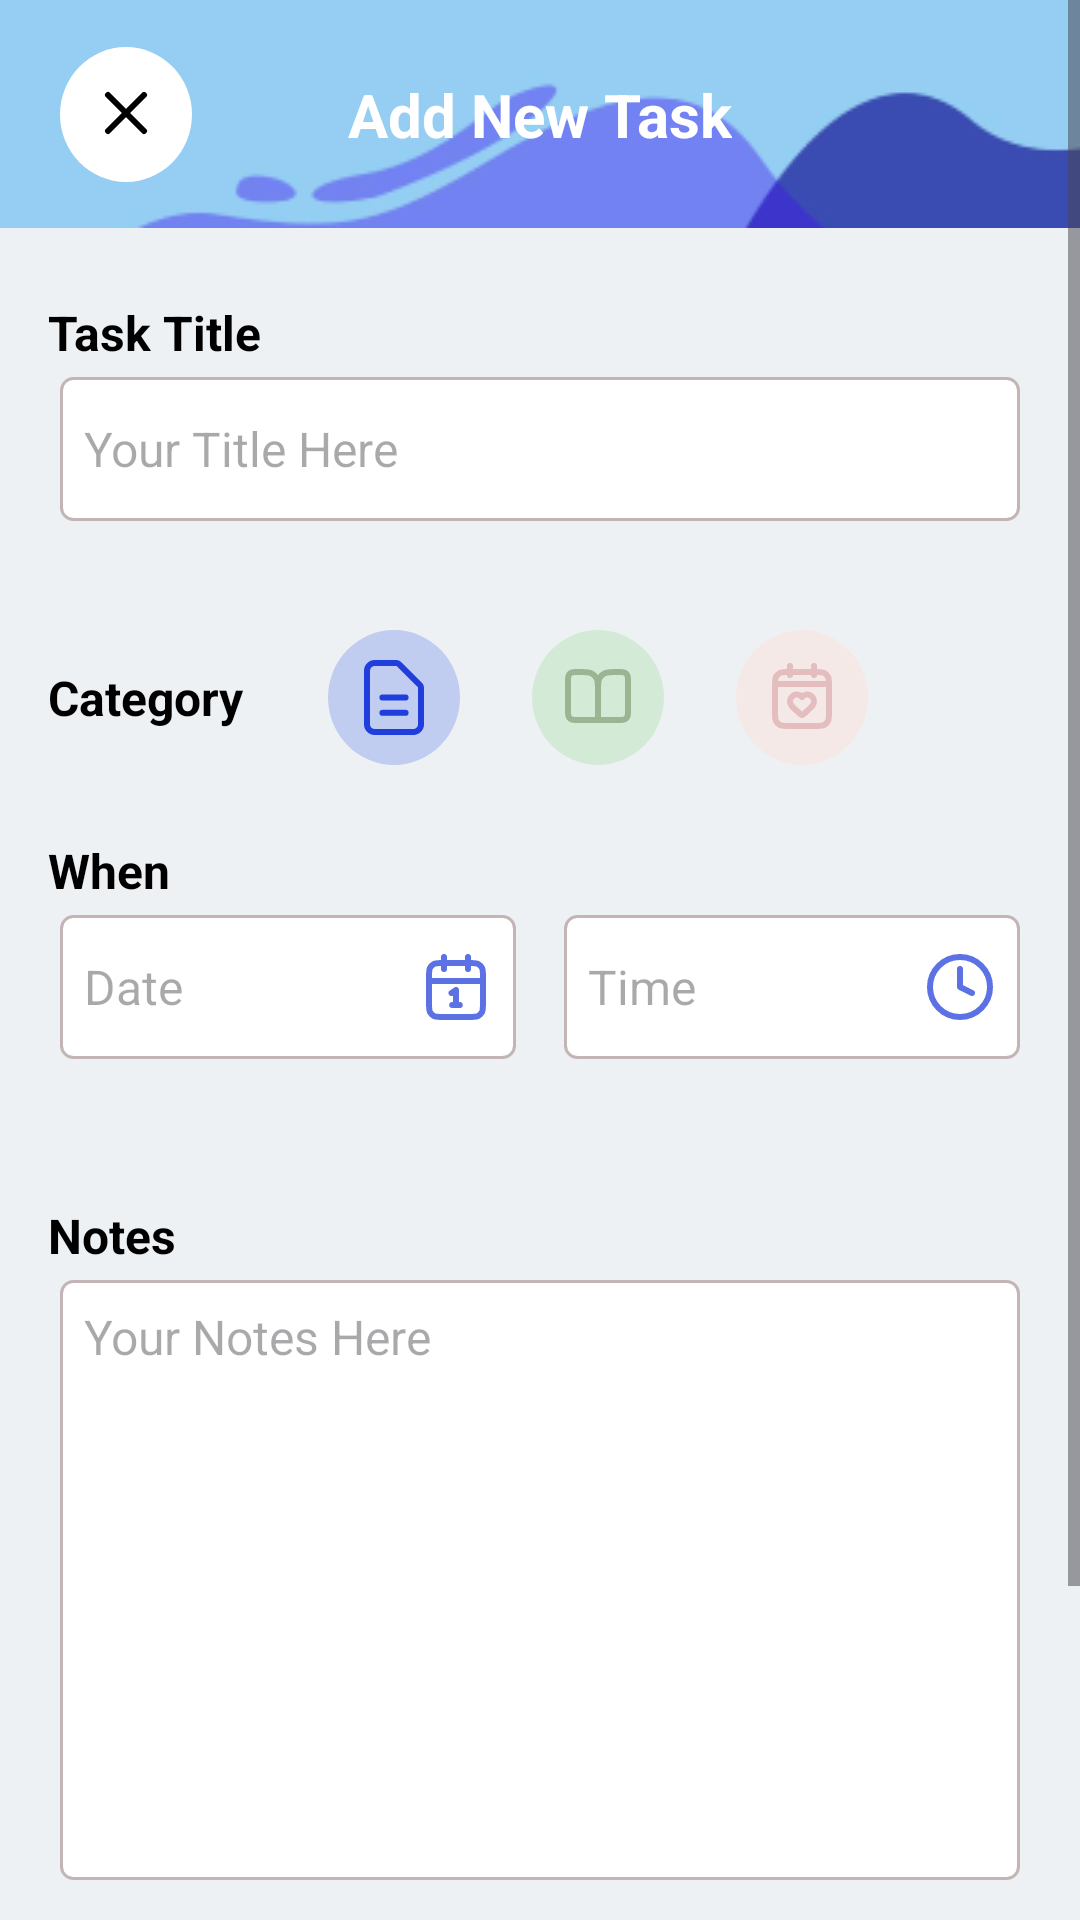

Android layout source for this screen:
<!-- AndroidManifest.xml: application theme Theme.ToDoEnhancedUi -->
<!-- res/layout/fragment_add_task.xml -->
<?xml version="1.0" encoding="utf-8"?>
<ScrollView xmlns:android="http://schemas.android.com/apk/res/android"
    xmlns:app="http://schemas.android.com/apk/res-auto"
    android:layout_width="match_parent"
    android:fillViewport="true"
    android:layout_height="match_parent">


    <androidx.constraintlayout.widget.ConstraintLayout
        style="@style/DayNightScreenBackground"
        android:layout_width="match_parent"
        android:layout_height="0dp">

        <ImageView
            android:id="@+id/imageView"
            style="@style/DayNightAddScreenHeader"
            android:layout_width="match_parent"
            android:layout_height="wrap_content"
            android:scaleType="fitXY"
            app:layout_constraintEnd_toEndOf="parent"
            app:layout_constraintStart_toStartOf="parent"
            app:layout_constraintTop_toTopOf="parent" />


        <ImageView
            android:id="@+id/close_btn"
            style="@style/DayNightCloseIcon"
            android:layout_width="wrap_content"
            android:layout_height="wrap_content"
            android:layout_marginStart="20dp"
            app:layout_constraintBottom_toBottomOf="@id/addNewTask_textView"
            app:layout_constraintStart_toStartOf="parent"
            app:layout_constraintTop_toTopOf="@id/addNewTask_textView" />


        <TextView
            android:id="@+id/addNewTask_textView"
            android:layout_width="wrap_content"
            android:layout_height="wrap_content"
            android:text="@string/add_new_task1"
            android:textColor="@color/white"
            android:textSize="20sp"
            android:textStyle="bold"
            app:layout_constraintBottom_toBottomOf="@id/imageView"
            app:layout_constraintEnd_toEndOf="parent"
            app:layout_constraintStart_toStartOf="parent"
            app:layout_constraintTop_toTopOf="@id/imageView" />


        <TextView
            android:id="@+id/taskTitle_textView"
            style="@style/DayNightTextView"
            android:layout_width="wrap_content"
            android:layout_height="wrap_content"
            android:layout_marginStart="16dp"
            android:layout_marginTop="24dp"
            android:text="@string/task_title"
            android:textSize="16sp"
            app:layout_constraintStart_toStartOf="parent"
            app:layout_constraintTop_toBottomOf="@id/imageView" />


        <EditText
            android:id="@+id/title_editText"
            style="@style/DayNightEditText"
            android:layout_width="match_parent"
            android:layout_height="48dp"
            android:layout_marginStart="20dp"
            android:layout_marginTop="4dp"
            android:layout_marginEnd="20dp"
            android:hint="@string/your_title_here"
            android:inputType="textPersonName"
            android:padding="8dp"
            app:layout_constraintTop_toBottomOf="@id/taskTitle_textView" />

        <TextView
            android:id="@+id/category_textView"
            style="@style/DayNightTextView"
            android:layout_width="wrap_content"
            android:layout_height="wrap_content"
            android:layout_marginTop="48dp"
            android:text="@string/category"
            android:textSize="16sp"
            app:layout_constraintStart_toStartOf="@id/taskTitle_textView"
            app:layout_constraintTop_toBottomOf="@id/title_editText" />

        <ImageButton
            android:id="@+id/document_category_imageView"
            style="@style/DayNightDocumentIcon"
            android:layout_width="wrap_content"
            android:layout_height="wrap_content"
            android:layout_marginStart="16dp"
            android:backgroundTint="@color/transparent"
            app:layout_constraintBottom_toBottomOf="@id/category_textView"
            app:layout_constraintStart_toEndOf="@id/category_textView"
            app:layout_constraintTop_toTopOf="@id/category_textView" />

        <ImageButton
            android:id="@+id/reading_category_imageView"
            android:layout_width="wrap_content"
            android:layout_height="wrap_content"
            android:alpha="0.4"
            android:backgroundTint="@color/transparent"
            android:src="@drawable/book_icon"
            app:layout_constraintBottom_toBottomOf="@id/document_category_imageView"
            app:layout_constraintStart_toEndOf="@id/document_category_imageView"
            app:layout_constraintTop_toTopOf="@id/document_category_imageView" />

        <ImageButton
            android:id="@+id/event_category_imageView"
            android:layout_width="wrap_content"
            android:layout_height="wrap_content"
            android:alpha="0.4"
            android:backgroundTint="@color/transparent"
            android:src="@drawable/event_icon"
            app:layout_constraintBottom_toBottomOf="@id/reading_category_imageView"
            app:layout_constraintStart_toEndOf="@id/reading_category_imageView"
            app:layout_constraintTop_toTopOf="@id/reading_category_imageView" />


        <TextView
            android:id="@+id/when_textView"
            style="@style/DayNightTextView"
            android:layout_width="wrap_content"
            android:layout_height="wrap_content"
            android:layout_marginTop="36dp"
            android:text="@string/when"
            android:textSize="16sp"
            app:layout_constraintStart_toStartOf="@id/category_textView"
            app:layout_constraintTop_toBottomOf="@id/category_textView" />


        <EditText
            android:id="@+id/date_editText"
            style="@style/DayNightDateInputEditText"
            android:layout_width="0dp"
            android:layout_height="48dp"
            android:layout_marginStart="20dp"
            android:layout_marginTop="4dp"
            android:cursorVisible="false"
            android:focusable="false"
            android:hint="@string/date"
            android:padding="8dp"
            app:layout_constraintEnd_toStartOf="@id/time_editText"
            app:layout_constraintStart_toStartOf="parent"
            app:layout_constraintTop_toBottomOf="@id/when_textView" />

        <EditText
            android:id="@+id/time_editText"
            style="@style/DayNightTimeInputEditText"
            android:layout_width="0dp"
            android:layout_height="48dp"
            android:layout_marginStart="16dp"
            android:layout_marginEnd="20dp"
            android:cursorVisible="false"
            android:focusable="false"
            android:hint="@string/time"
            android:padding="8dp"
            app:layout_constraintBottom_toBottomOf="@id/date_editText"
            app:layout_constraintEnd_toEndOf="parent"
            app:layout_constraintStart_toEndOf="@id/date_editText"
            app:layout_constraintTop_toTopOf="@id/date_editText" />


        <TextView
            android:id="@+id/notes_textView"
            style="@style/DayNightTextView"
            android:layout_width="wrap_content"
            android:layout_height="wrap_content"
            android:layout_marginTop="48dp"
            android:text="@string/notes"
            android:textSize="16sp"
            app:layout_constraintStart_toStartOf="@id/when_textView"
            app:layout_constraintTop_toBottomOf="@id/date_editText" />

        <EditText
            android:id="@+id/notes_editText"
            style="@style/DayNightEditText"
            android:layout_width="0dp"
            android:layout_height="wrap_content"
            android:layout_marginTop="4dp"
            android:gravity="top|start"
            android:hint="@string/your_notes_here"
            android:inputType="textMultiLine"
            android:minHeight="200dp"
            android:padding="8dp"
            app:layout_constraintEnd_toEndOf="@id/time_editText"
            app:layout_constraintStart_toStartOf="@id/date_editText"
            app:layout_constraintTop_toBottomOf="@id/notes_textView" />


        <Button
            android:id="@+id/save_task_button"
            style="@style/DayNightButton"
            android:layout_width="0dp"
            app:layout_constraintTop_toBottomOf="@id/notes_editText"
            android:layout_height="64dp"
            android:layout_marginBottom="20dp"
            android:maxLength="300"
            android:maxLines="10"
            android:layout_marginTop="64dp"
            android:text="@string/save"
            app:layout_constraintBottom_toBottomOf="parent"
            app:layout_constraintEnd_toEndOf="@id/notes_editText"
            app:layout_constraintStart_toStartOf="@id/notes_editText" />

    </androidx.constraintlayout.widget.ConstraintLayout>
</ScrollView>
<!-- resources referenced by this layout -->
<resources>
  <color name="transparent">#00FFFFFF</color>
  <color name="white">#FFFFFFFF</color>
  <string name="add_new_task1">Add New Task</string>
  <string name="category">Category</string>
  <string name="date">Date</string>
  <string name="notes">Notes</string>
  <string name="save">Save</string>
  <string name="task_title">Task Title</string>
  <string name="time">Time</string>
  <string name="when">When</string>
  <string name="your_notes_here">Your Notes Here</string>
  <string name="your_title_here">Your Title Here</string>
  <style name="DayNightAddScreenHeader">
          <item name="android:src">@drawable/add_task_screen_header_day</item>
      </style>
  <style name="DayNightButton">
          <item name="android:textSize">16sp</item>
          <item name="android:textStyle">bold</item>
          <item name="android:minHeight">60dp</item>
          <item name="android:textColor">@color/white</item>
          <item name="android:backgroundTint">@color/colorPrimaryDay</item>
      </style>
  <style name="DayNightCloseIcon">
          <item name="android:src">@drawable/close_icon_day</item>
      </style>
  <style name="DayNightDateInputEditText" parent="DayNightEditText">
          <item name="android:drawableRight">@drawable/calendar_icon_day</item>
      </style>
  <style name="DayNightDocumentIcon">
          <item name="android:src">@drawable/document_icon</item>
      </style>
  <style name="DayNightEditText">
          <item name="android:background">@drawable/shape_edittext_day</item>
          <item name="android:textColor">@color/black</item>
          <item name="android:textSize">16sp</item>
      </style>
  <style name="DayNightScreenBackground">
          <item name="android:background">@color/dayBackground</item>
      </style>
  <style name="DayNightTextView">
          <item name="android:textColor">@color/black</item>
          <item name="android:textStyle">bold</item>
      </style>
  <style name="DayNightTimeInputEditText" parent="DayNightEditText">
          <item name="android:drawableRight">@drawable/clock_icon_day</item>
      </style>
  <style name="Theme.ToDoEnhancedUi" parent="Base.Theme.ToDoEnhancedUi" />
  <color name="colorPrimaryDay">#203EDD</color>
  <!-- drawable shape_edittext_day (drawable) -->
  <?xml version="1.0" encoding="utf-8"?>
  <shape xmlns:android="http://schemas.android.com/apk/res/android">
  
      <corners android:radius="4dp"/>
      <solid android:color="@color/editTextBackgroundDay"/>
      <stroke android:width="1dp" android:color="@color/editTextStrokeDay"/>
  
  </shape>
  <color name="black">#FF000000</color>
  <color name="dayBackground">#EEF1F4</color>
  <!-- drawable clock_icon_day (drawable) -->
  <vector xmlns:android="http://schemas.android.com/apk/res/android"
      android:width="24dp"
      android:height="24dp"
      android:viewportWidth="24"
      android:viewportHeight="24">
    <path
        android:pathData="M12,6V12L16,14M22,12C22,17.523 17.523,22 12,22C6.477,22 2,17.523 2,12C2,6.477 6.477,2 12,2C17.523,2 22,6.477 22,12Z"
        android:strokeLineJoin="round"
        android:strokeWidth="2"
        android:fillColor="#00000000"
        android:strokeColor="#5C72E4"
        android:strokeLineCap="round"/>
  </vector>
  <style name="Base.Theme.ToDoEnhancedUi" parent="Theme.Material3.DayNight.NoActionBar">
          
          
          <item name="colorPrimary">@color/colorPrimaryDay</item>
          <item name="colorPrimaryDark">@color/colorPrimaryDarkDay</item>
      </style>
  <color name="editTextBackgroundDay">@color/white</color>
  <color name="editTextStrokeDay">#C3B5B5</color>
  <color name="colorPrimaryDarkDay">#081E97</color>
</resources>
